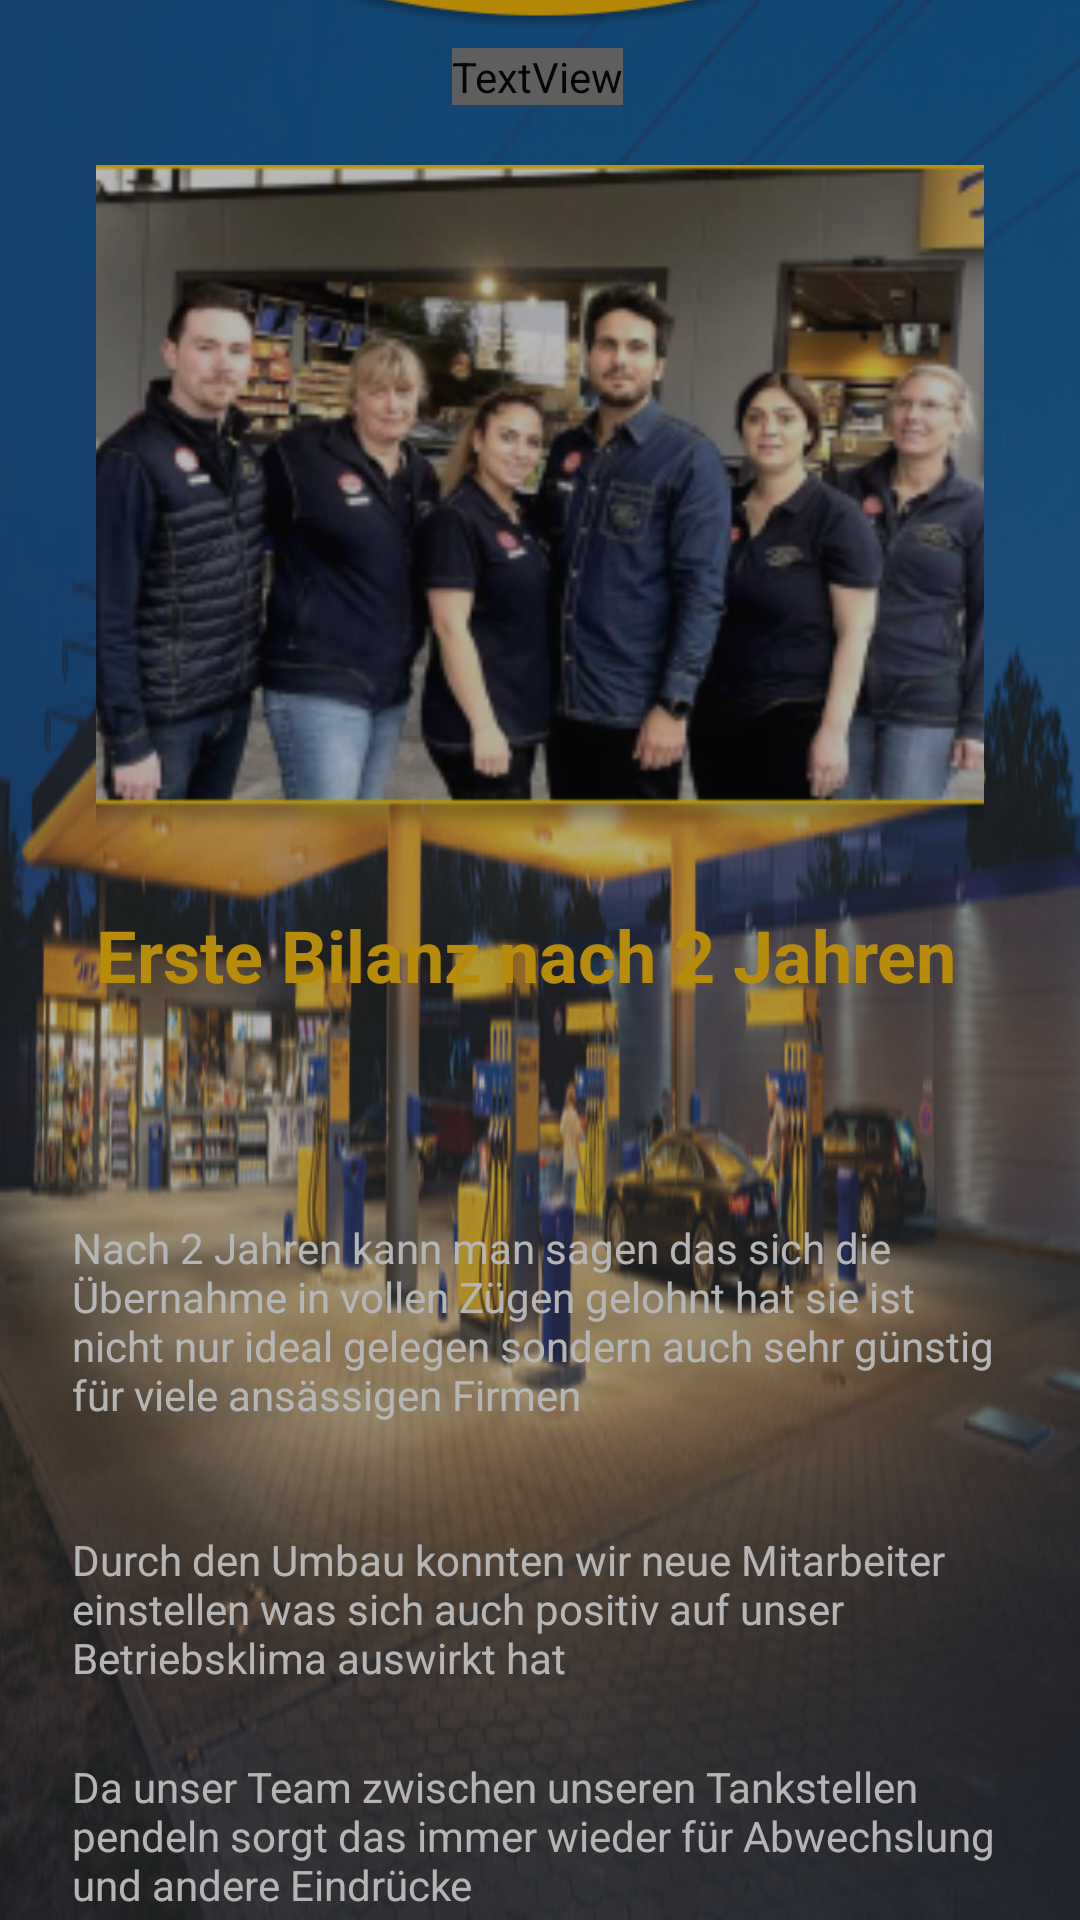

Produce the Android XML layout that renders to this screen, including the resource entries it uses.
<!-- AndroidManifest.xml: application theme Theme.CleverTankenLeichtGemacht -->
<!-- res/layout/fragment_unser_team.xml -->
<?xml version="1.0" encoding="utf-8"?>
<FrameLayout xmlns:android="http://schemas.android.com/apk/res/android"
    xmlns:app="http://schemas.android.com/apk/res-auto"
    xmlns:tools="http://schemas.android.com/tools"
    android:layout_width="match_parent"
    android:layout_height="match_parent"
    tools:context=".UnserTeamFragment">

    <androidx.constraintlayout.widget.ConstraintLayout
        android:layout_width="match_parent"
        android:layout_height="match_parent"
        android:alpha=".7"
        android:background="@drawable/jettanke">

        <ImageView
            android:id="@+id/imageView9"
            android:layout_width="0dp"
            android:layout_height="wrap_content"
            android:layout_marginBottom="550dp"
            android:src="@drawable/ellipse"
            app:layout_constraintBottom_toBottomOf="parent"
            app:layout_constraintEnd_toEndOf="parent"
            app:layout_constraintHorizontal_bias="0.0"
            app:layout_constraintStart_toStartOf="parent" />

        <TextView
            android:id="@+id/textView8"
            android:layout_width="wrap_content"
            android:layout_height="wrap_content"
            android:layout_marginTop="16dp"
            android:fontFamily="@font/abhaya_libre"
            android:text="Unser Team"
            android:textColor="#1b4095"
            android:textSize="48sp"
            app:layout_constraintEnd_toEndOf="parent"
            app:layout_constraintHorizontal_bias="0.497"
            app:layout_constraintStart_toStartOf="parent"
            app:layout_constraintTop_toTopOf="parent" />

        <ImageView
            android:id="@+id/imageView3"
            android:layout_width="0dp"
            android:layout_height="223dp"
            android:layout_marginStart="32dp"
            android:layout_marginTop="20dp"
            android:layout_marginEnd="32dp"
            android:adjustViewBounds="true"
            android:elevation="25dp"
            android:scaleType="centerCrop"
            android:src="@drawable/team"
            app:layout_constraintEnd_toEndOf="parent"
            app:layout_constraintHorizontal_bias="0.466"
            app:layout_constraintStart_toStartOf="parent"
            app:layout_constraintTop_toBottomOf="@+id/textView8" />

        <TextView
            android:id="@+id/textView2"
            android:layout_width="wrap_content"
            android:layout_height="wrap_content"
            android:layout_marginTop="24dp"
            android:text="Erste Bilanz nach 2 Jahren"
            android:textColor="#FFC107"
            android:textSize="24sp"
            android:textStyle="bold"
            app:layout_constraintStart_toStartOf="@+id/imageView3"
            app:layout_constraintTop_toBottomOf="@+id/imageView3" />

        <TextView
            android:id="@+id/textView9"
            android:layout_width="0dp"
            android:layout_height="wrap_content"
            android:layout_marginStart="24dp"
            android:layout_marginTop="72dp"
            android:layout_marginEnd="24dp"
            android:text="Nach 2 Jahren kann man sagen das sich die Übernahme in vollen Zügen gelohnt hat sie ist nicht nur ideal gelegen sondern auch sehr günstig für viele ansässigen Firmen"
            android:textColor="#FDFCFC"
            app:layout_constraintEnd_toEndOf="parent"
            app:layout_constraintStart_toStartOf="parent"
            app:layout_constraintTop_toBottomOf="@+id/textView2" />

        <TextView
            android:id="@+id/textView13"
            android:layout_width="0dp"
            android:layout_height="wrap_content"
            android:layout_marginStart="24dp"
            android:layout_marginTop="36dp"
            android:layout_marginEnd="24dp"
            android:text="Durch den Umbau konnten wir neue Mitarbeiter einstellen was sich auch positiv auf unser Betriebsklima auswirkt hat"
            android:textColor="#FDFCFC"
            app:layout_constraintEnd_toEndOf="parent"
            app:layout_constraintStart_toStartOf="parent"
            app:layout_constraintTop_toBottomOf="@+id/textView9" />

        <TextView
            android:id="@+id/textView17"
            android:layout_width="0dp"
            android:layout_height="wrap_content"
            android:layout_marginStart="24dp"
            android:layout_marginTop="24dp"
            android:layout_marginEnd="24dp"
            android:text="Da unser Team zwischen unseren Tankstellen pendeln sorgt das immer wieder für Abwechslung und andere Eindrücke"
            android:textColor="#FDFCFC"
            app:layout_constraintEnd_toEndOf="parent"
            app:layout_constraintStart_toStartOf="parent"
            app:layout_constraintTop_toBottomOf="@+id/textView13" />

    </androidx.constraintlayout.widget.ConstraintLayout>
</FrameLayout>
<!-- resources referenced by this layout -->
<resources>
  <!-- drawable ellipse: png bitmap (drawable, 23272 bytes) -->
  <!-- drawable jettanke: jpeg bitmap (drawable, 205659 bytes) -->
  <!-- drawable team: png bitmap (drawable, 107930 bytes) -->
  <style name="Theme.CleverTankenLeichtGemacht" parent="Theme.MaterialComponents.NoActionBar">
          
          <item name="colorPrimary">@color/purple_500</item>
          <item name="colorPrimaryVariant">@color/purple_700</item>
          <item name="colorOnPrimary">@color/white</item>
          
          <item name="colorSecondary">@color/teal_200</item>
          <item name="colorSecondaryVariant">@color/teal_700</item>
          <item name="colorOnSecondary">@color/black</item>
          
          <item name="android:statusBarColor">?attr/colorPrimaryVariant</item>
          
      </style>
  <!-- not gathered from this repository: default colours our renderer supplied (Android Studio template values) -->
  <color name="purple_500">#FF6200EE</color>
  <color name="purple_700">#FF3700B3</color>
  <color name="teal_200">#FF03DAC5</color>
  <color name="teal_700">#FF018786</color>
  <color name="black">#FF000000</color>
  <color name="white">#FFFFFFFF</color>
</resources>
